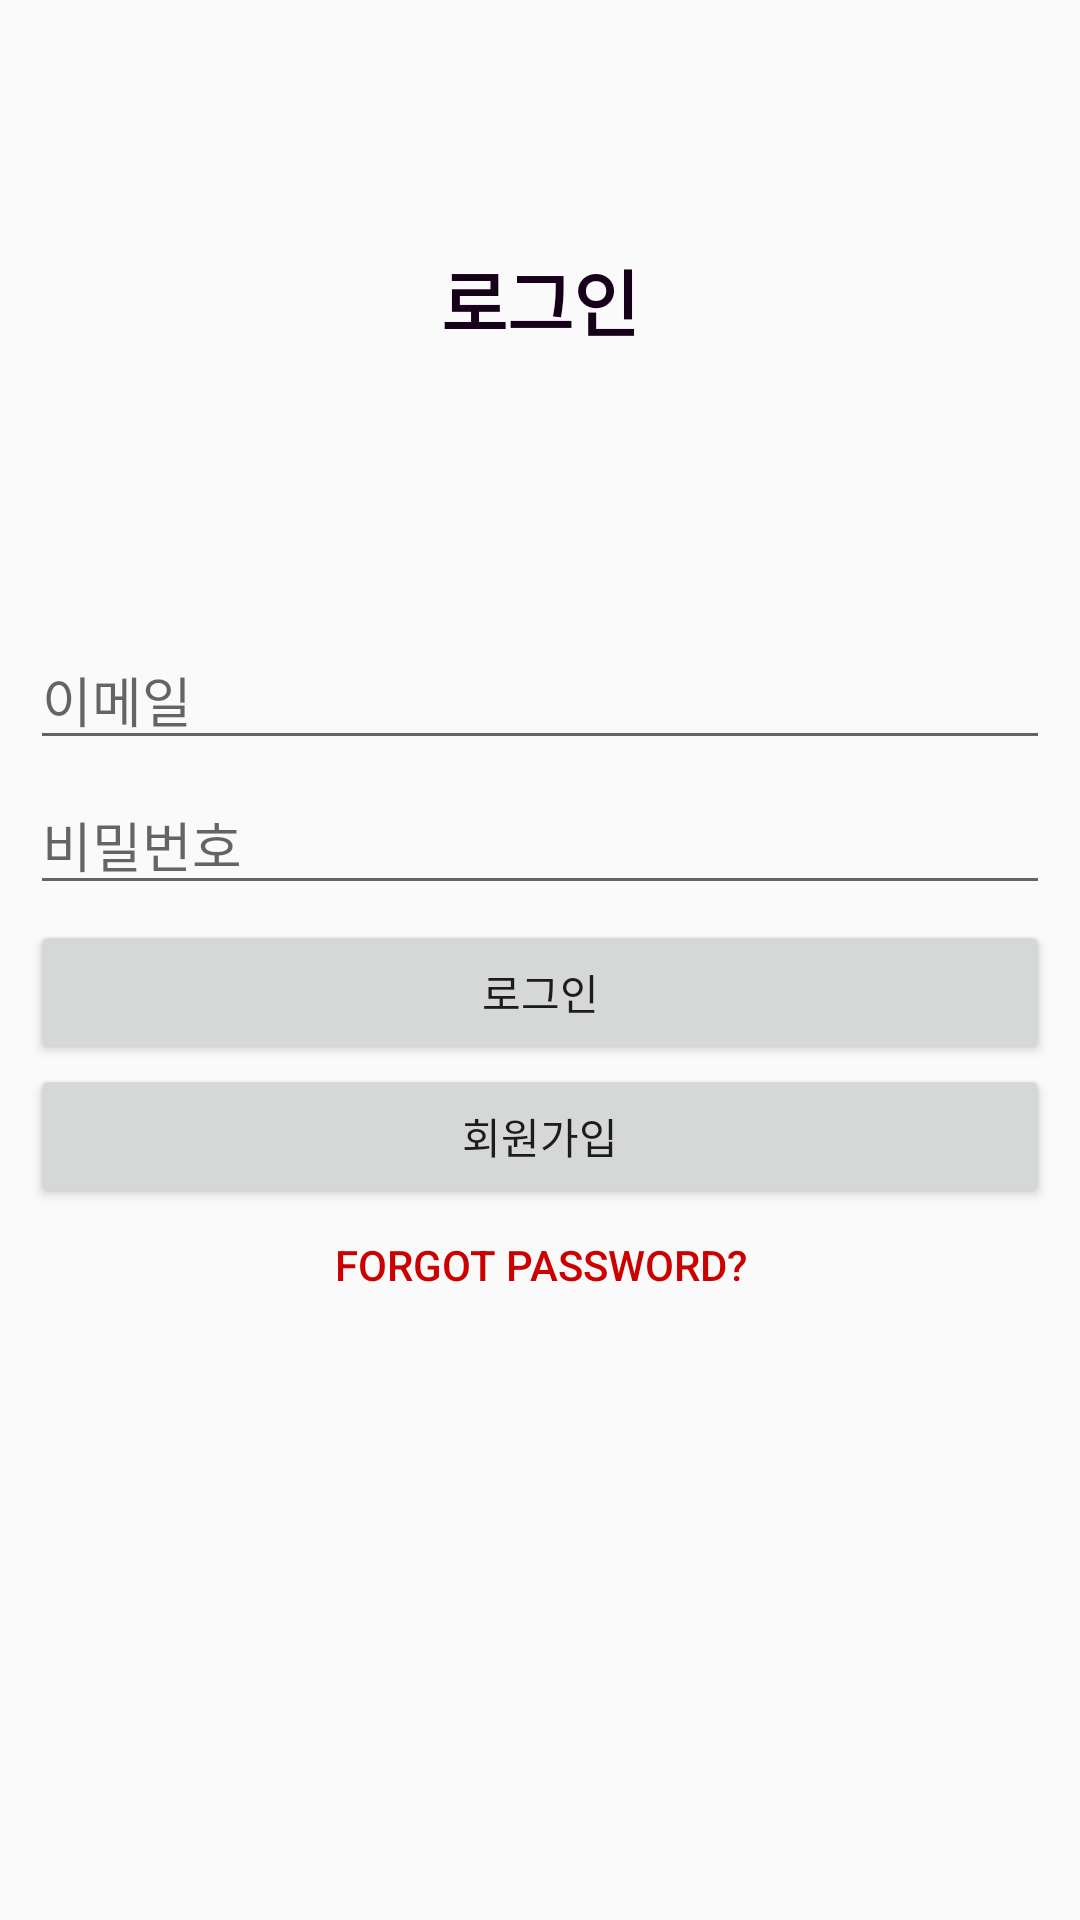

Layout XML and referenced resources for this Android screen:
<!-- AndroidManifest.xml: application theme AppTheme -->
<!-- res/layout/activity_login.xml -->
<?xml version="1.0" encoding="utf-8"?>
<LinearLayout xmlns:android="http://schemas.android.com/apk/res/android"
    android:layout_width="match_parent"
    android:layout_height="match_parent"
    android:orientation="vertical">

    <TextView
        android:id="@+id/textView2"
        android:layout_width="match_parent"
        android:layout_height="200dp"
        android:gravity="center"
        android:shadowColor="#2D2F31"
        android:text="로그인"
        android:textColor="#17011A"
        android:textSize="24sp"
        android:textStyle="bold" />

    <LinearLayout
        android:layout_width="match_parent"
        android:layout_height="252dp"
        android:layout_marginBottom="5dp"
        android:orientation="vertical"
        android:padding="10dp">

        <EditText
            android:id="@+id/EmaileditText"
            android:layout_width="match_parent"
            android:layout_height="wrap_content"
            android:layout_marginBottom="5dp"
            android:ems="10"
            android:hint="이메일"
            android:inputType="textEmailAddress" />

        <EditText
            android:id="@+id/passwordeditText"
            android:layout_width="match_parent"
            android:layout_height="wrap_content"
            android:layout_marginBottom="5dp"
            android:ems="10"
            android:hint="비밀번호"
            android:inputType="textPassword" />

        <Button
            android:id="@+id/Loginbutton"
            android:layout_width="match_parent"
            android:layout_height="wrap_content"
            android:text="로그인" />

        <Button
            android:id="@+id/gotoSignUpbutton"
            android:layout_width="match_parent"
            android:layout_height="wrap_content"
            android:text="회원가입" />

        <Button
            android:id="@+id/gotoPasswordbutton"
            android:layout_width="match_parent"
            android:layout_height="38dp"
            android:background="@android:color/transparent"
            android:text="Forgot password?"
            android:textColor="@android:color/holo_red_dark" />

    </LinearLayout>
</LinearLayout>
<!-- resources referenced by this layout -->
<resources>
  <style name="AppTheme" parent="Theme.AppCompat.Light.DarkActionBar">
          
          <item name="colorPrimary">@color/colorPrimary</item>
          <item name="colorPrimaryDark">@color/colorPrimaryDark</item>
          <item name="colorAccent">@color/colorAccent</item>
          <item name="windowActionBar">false</item>
          <item name="windowNoTitle">true</item>
          <item name="android:windowTranslucentStatus">true</item>
      </style>
  <color name="colorPrimary">#008577</color>
  <color name="colorPrimaryDark">#00574B</color>
  <color name="colorAccent">#D81B60</color>
</resources>
